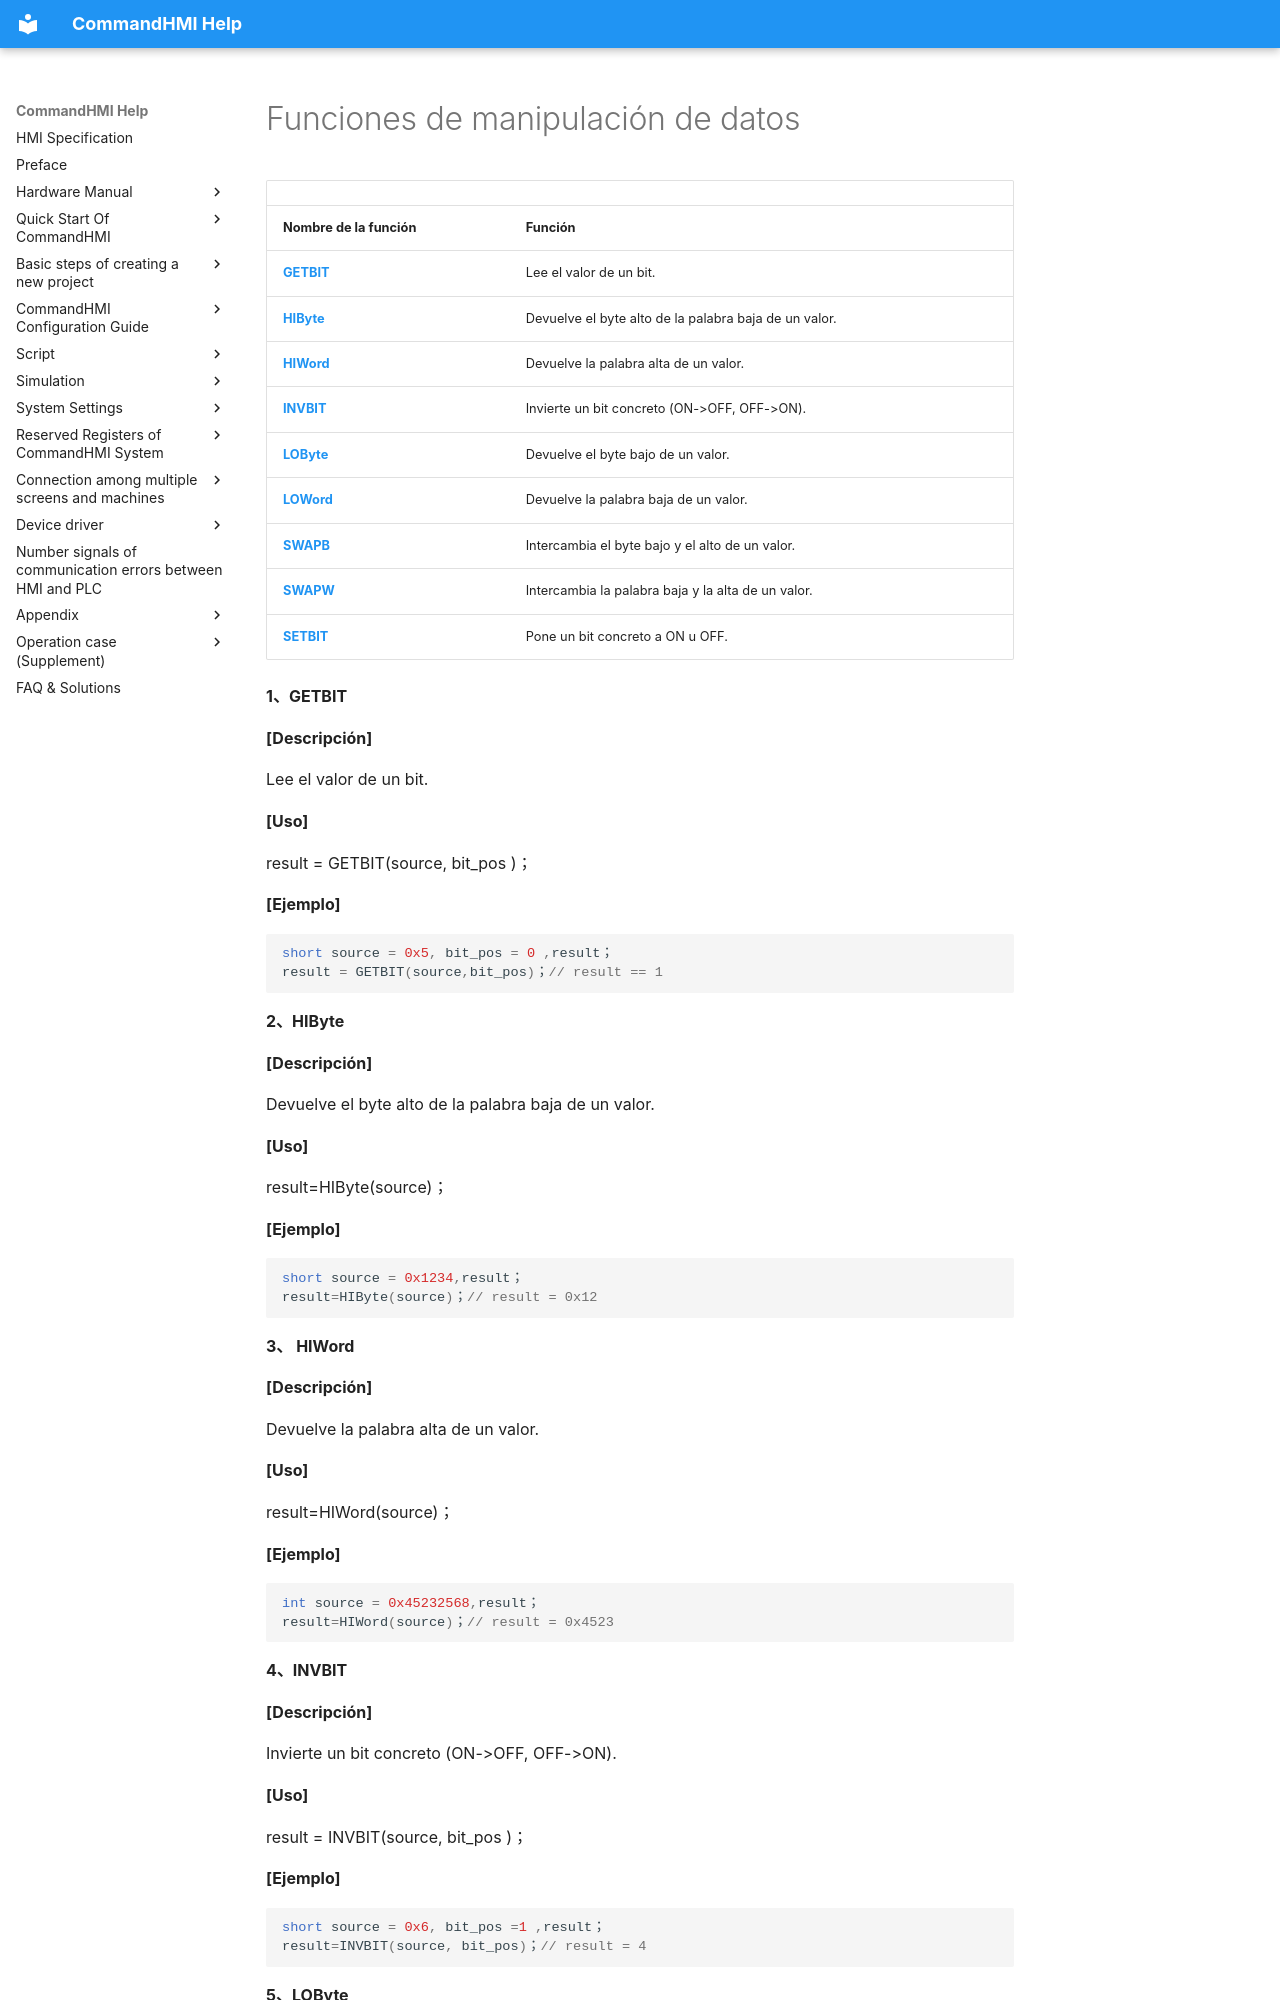

repository: AceAutomation/commandhmi-aide · page: es/macro/data_operating_function.html · generator: mkdocs

# Funciones de manipulación de datos

|                       |                                                                |
|-----------------------|----------------------------------------------------------------|
| **Nombre de la función**     | **Función**                                                   |
| **[GETBIT](#GETBIT)** | Lee el valor de un bit.                                                 |
| **[HIByte](#HIByte)** | Devuelve el byte alto de la palabra baja de un valor. |
| **[HIWord](#HIWord)** | Devuelve la palabra alta de un valor.               |
| **[INVBIT](#INVBIT)** | Invierte un bit concreto (ON-&gt;OFF, OFF-&gt;ON).          |
| **[LOByte](#LOByte)** | Devuelve el byte bajo de un valor.                |
| **[LOWord](#LOWord)** | Devuelve la palabra baja de un valor.                |
| **[SWAPB](#SWAPB)**   | Intercambia el byte bajo y el alto de un valor.        |
| **[SWAPW](#SWAPW)**   | Intercambia la palabra baja y la alta de un valor.        |
| **[SETBIT](#SETBIT)** | Pone un bit concreto a ON u OFF.                              |

**1、<span id="GETBIT"></span>GETBIT**

**\[Descripción\]**

  Lee el valor de un bit.

   **\[Uso\]**

  result = GETBIT(source, bit_pos )；

**\[Ejemplo\]**

```c
short source = 0x5, bit_pos = 0 ,result；
result = GETBIT(source,bit_pos)；// result == 1
```

**2、<span id="HIByte"></span>HIByte**

**\[Descripción\]**

Devuelve el byte alto de la palabra baja de un valor.

**\[Uso\]**

result=HIByte(source)；

**\[Ejemplo\]**

```c
short source = 0x1234,result；
result=HIByte(source)；// result = 0x12
```

**3、 <span id="HIWord"></span>HIWord**

**\[Descripción\]**

Devuelve la palabra alta de un valor.

**\[Uso\]**

result=HIWord(source)；

**\[Ejemplo\]**
